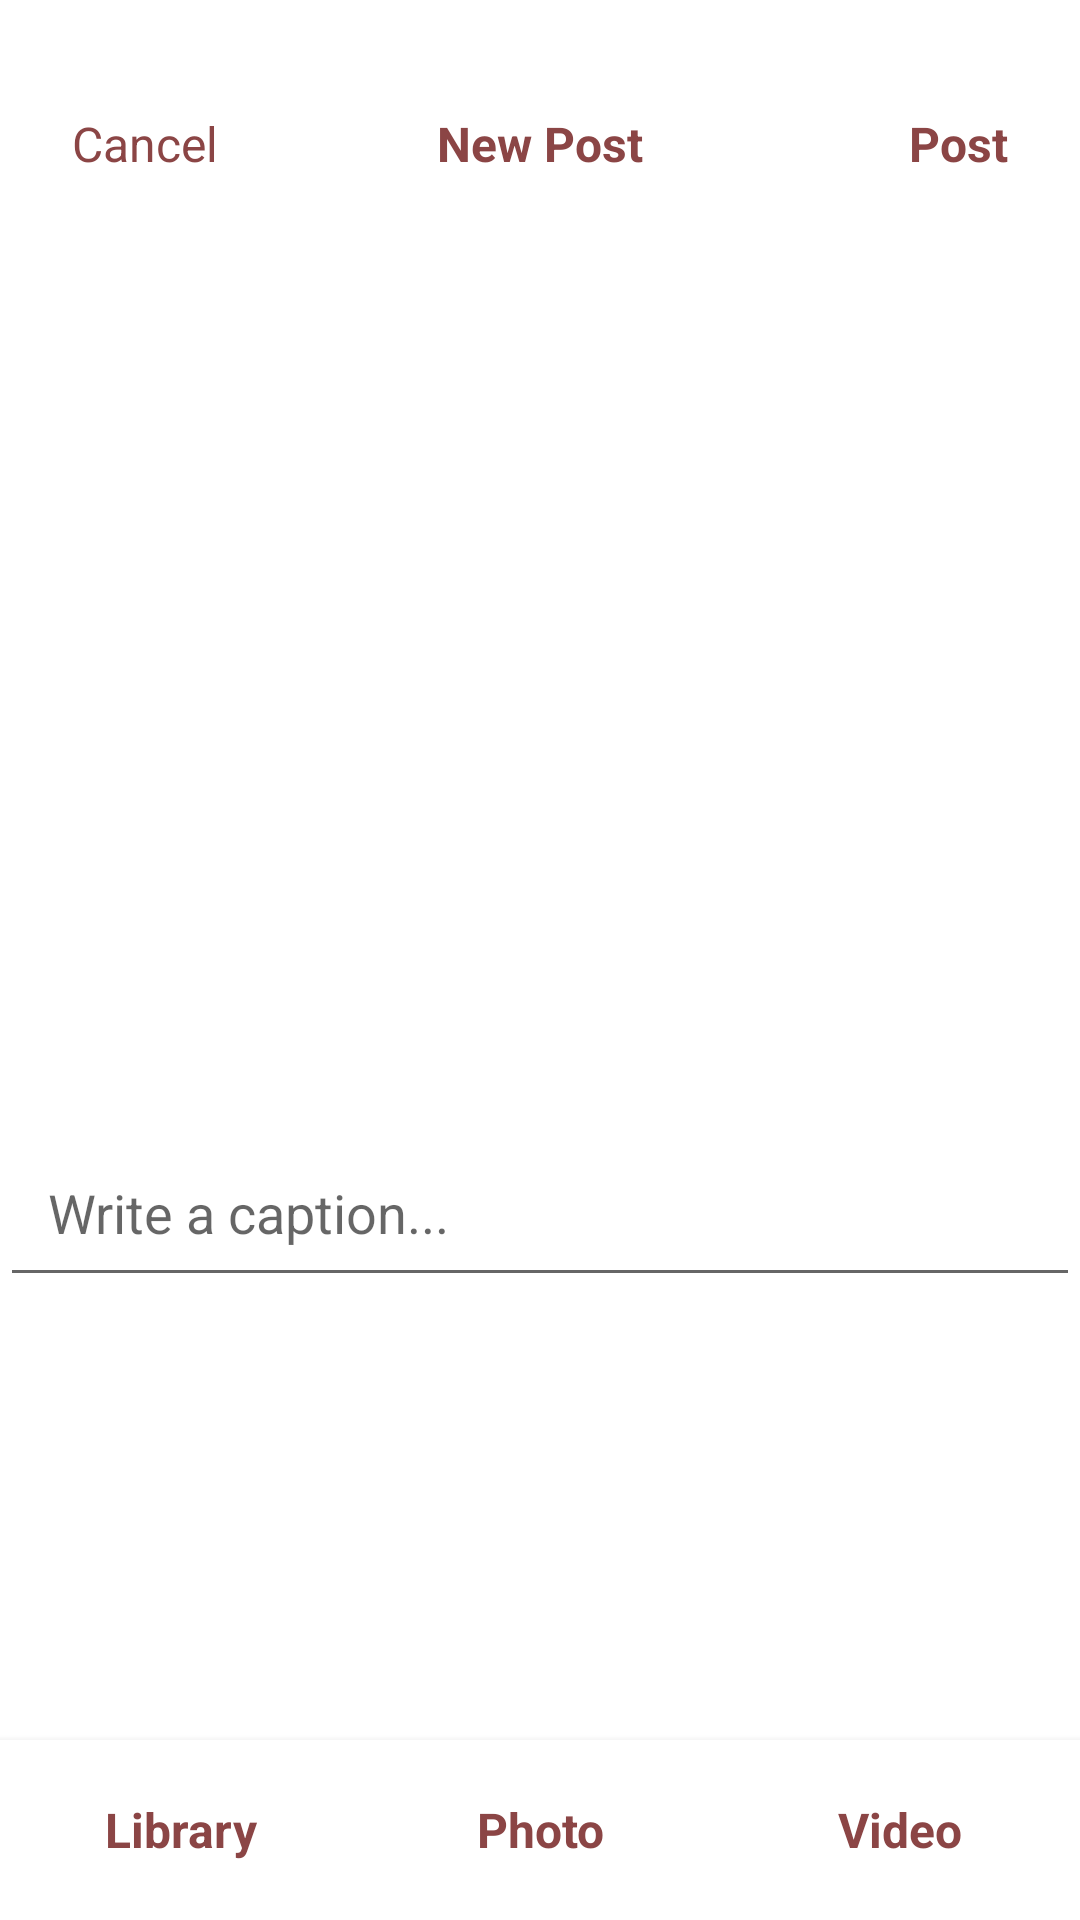

Here is an Android app screen rendered from its layout file. Give the layout XML and the strings, colors and styles it references.
<!-- AndroidManifest.xml: application theme Theme.Assignment1_v1 -->
<!-- res/layout/activity_upload.xml -->
<?xml version="1.0" encoding="utf-8"?>
<RelativeLayout xmlns:android="http://schemas.android.com/apk/res/android"
    xmlns:app="http://schemas.android.com/apk/res-auto"
    android:layout_width="match_parent"
    android:layout_height="match_parent"
    android:background="@color/white">

    <RelativeLayout
        android:id="@+id/top_navigation"
        android:layout_width="match_parent"
        android:layout_height="56dp"
        android:layout_alignParentTop="true"
        android:paddingHorizontal="16dp"
        android:gravity="center_vertical"
        android:layout_marginTop="20dp"
        android:background="@color/white">

        <TextView
            android:id="@+id/btn_cancel"
            android:layout_width="wrap_content"
            android:layout_height="wrap_content"
            android:layout_alignParentStart="true"
            android:layout_centerInParent="true"
            android:text="Cancel"
            android:textColor="@color/maroon_primary"
            android:textSize="16sp"
            android:padding="8dp" />

        <RelativeLayout
            android:id="@+id/recents_container"
            android:layout_width="wrap_content"
            android:layout_height="wrap_content"
            android:layout_centerInParent="true"
            android:padding="8dp">

            <TextView
                android:id="@+id/text_recents"
                android:layout_width="wrap_content"
                android:layout_height="wrap_content"
                android:text="New Post"
                android:textColor="@color/maroon_primary"
                android:textSize="16sp"
                android:textStyle="bold"
                android:layout_centerVertical="true" />

        </RelativeLayout>

        <TextView
            android:id="@+id/btn_post"
            android:layout_width="wrap_content"
            android:layout_height="wrap_content"
            android:layout_alignParentEnd="true"
            android:text="Post"
            android:textColor="@color/maroon_primary"
            android:layout_centerInParent="true"
            android:textSize="16sp"
            android:textStyle="bold"
            android:padding="8dp" />

    </RelativeLayout>

    <LinearLayout
        android:id="@+id/content_area"
        android:layout_width="match_parent"
        android:layout_height="match_parent"
        android:layout_below="@id/top_navigation"
        android:layout_above="@id/bottom_tabs"
        android:orientation="vertical">

        <ImageView
            android:id="@+id/featured_image"
            android:layout_width="match_parent"
            android:layout_height="300dp"
            android:scaleType="centerCrop"
            android:src="@drawable/dm_poster" />

        <EditText
            android:id="@+id/caption_input"
            android:layout_width="match_parent"
            android:layout_height="wrap_content"
            android:hint="Write a caption..."
            android:padding="16dp" />

    </LinearLayout>

    <LinearLayout
        android:id="@+id/bottom_tabs"
        android:layout_width="match_parent"
        android:layout_height="60dp"
        android:layout_alignParentBottom="true"
        android:orientation="horizontal"
        android:background="@color/white"
        android:elevation="4dp">

        <TextView
            android:id="@+id/btn_gallery"
            android:layout_width="0dp"
            android:layout_weight="1"
            android:layout_height="match_parent"
            android:text="Library"
            android:textColor="@color/maroon_primary"
            android:textSize="16sp"
            android:gravity="center"
            android:textStyle="bold"/>

        <TextView
            android:id="@+id/btn_photo"
            android:layout_width="0dp"
            android:layout_weight="1"
            android:layout_height="match_parent"
            android:text="Photo"
            android:textColor="@color/maroon_primary"
            android:textSize="16sp"
            android:gravity="center"
            android:textStyle="bold"/>

        <TextView
            android:id="@+id/btn_video"
            android:layout_width="0dp"
            android:layout_weight="1"
            android:layout_height="match_parent"
            android:text="Video"
            android:textColor="@color/maroon_primary"
            android:textSize="16sp"
            android:gravity="center"
            android:textStyle="bold"/>

    </LinearLayout>

</RelativeLayout>
<!-- resources referenced by this layout -->
<resources>
  <color name="maroon_primary">#8B4545</color>
  <color name="white">#FFFFFFFF</color>
  <style name="Theme.Assignment1_v1" parent="Base.Theme.Assignment1_v1" />
  <style name="Base.Theme.Assignment1_v1" parent="Theme.AppCompat.DayNight.NoActionBar">
          
          
      </style>
</resources>
